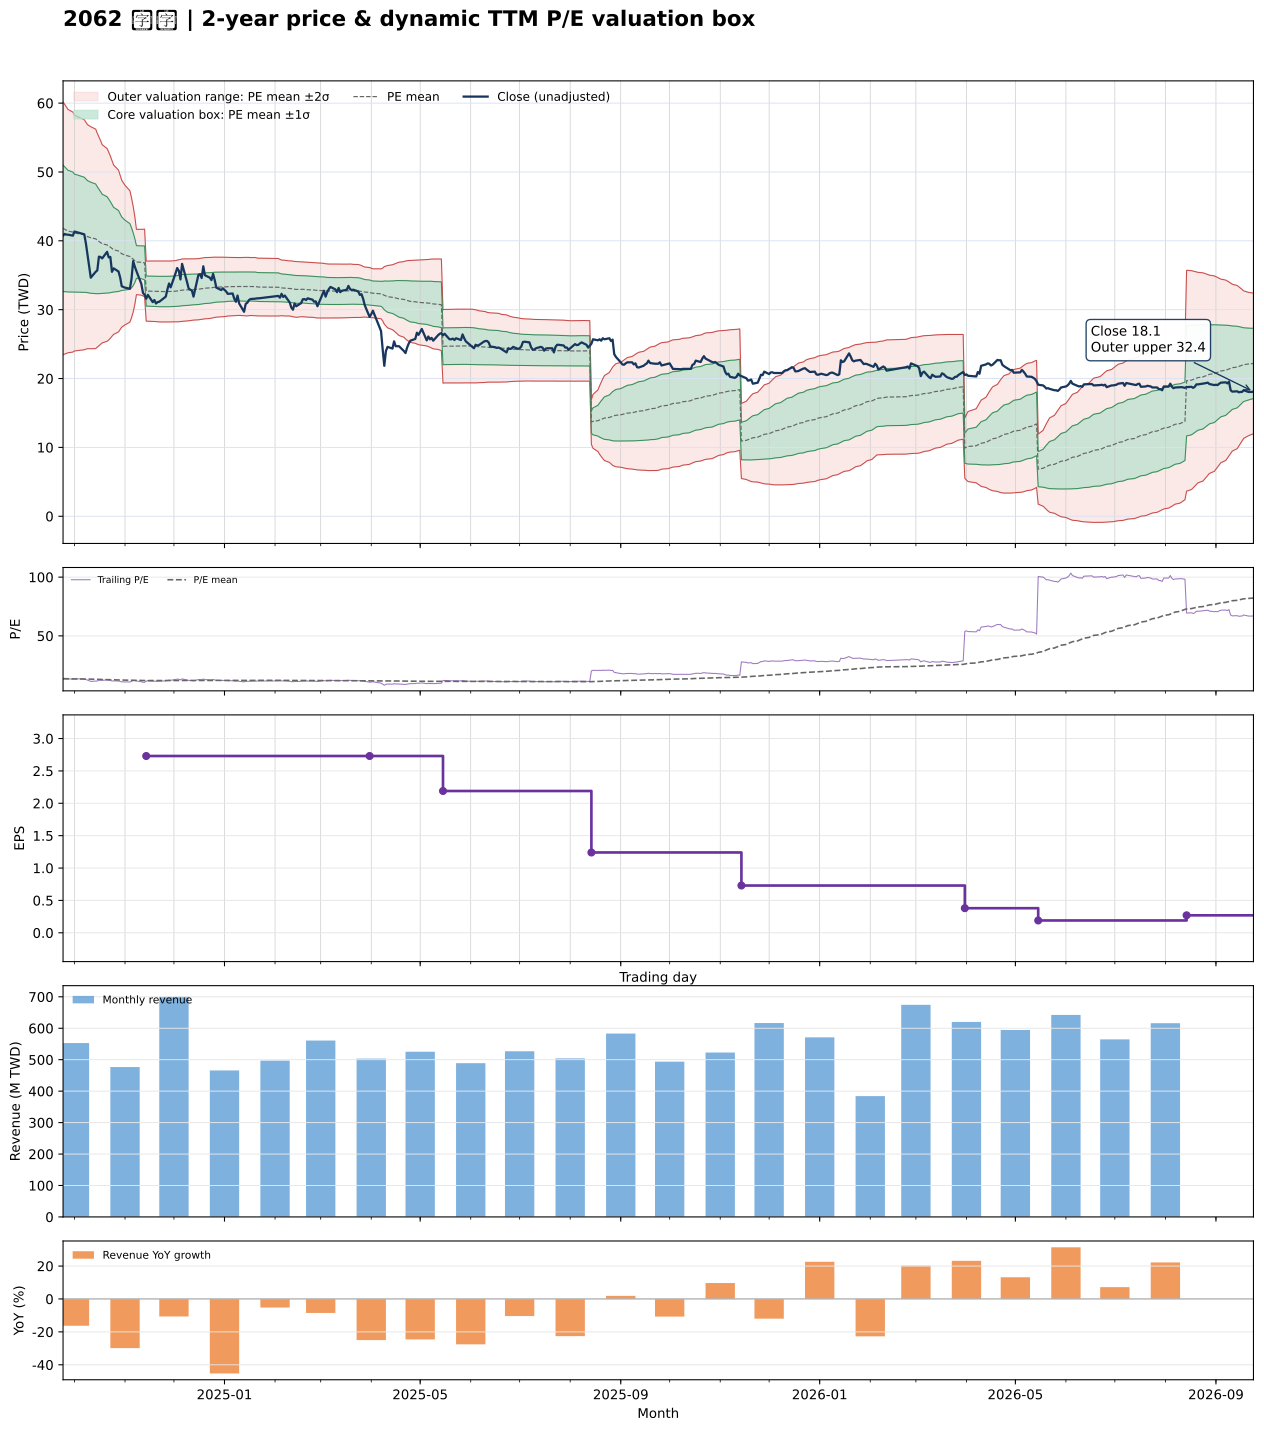

Source data for this figure (header and first rows):
date, close, available_date, period_end, ttm_eps, pe, pe_mean, pe_std, price_m2, price_m1, price_mean, price_p1, price_p2, forward_eps, forward_pe, forward_pe_mean, forward_pe_std, forward_price_m2, forward_price_m1, forward_price_mean, forward_price_p1, forward_price_p2
2024-09-24, 40.75, 2024-08-14, 2024-06-30, 3.07, 13.27, 13.62, 2.99, 23.46, 32.64, 41.82, 51, 60.18, , , , , , , , , 
2024-09-25, 41, 2024-08-14, 2024-06-30, 3.07, 13.36, 13.58, 2.953, 23.55, 32.62, 41.68, 50.75, 59.82, , , , , , , , , 
2024-09-26, 40.9, 2024-08-14, 2024-06-30, 3.07, 13.32, 13.53, 2.917, 23.64, 32.59, 41.55, 50.51, 59.46, , , , , , , , , 
2024-09-27, 40.9, 2024-08-14, 2024-06-30, 3.07, 13.32, 13.49, 2.878, 23.74, 32.58, 41.41, 50.25, 59.08, , , , , , , , , 
2024-09-30, 40.75, 2024-08-14, 2024-06-30, 3.07, 13.27, 13.44, 2.839, 23.85, 32.56, 41.27, 49.99, 58.7, , , , , , , , , 
2024-10-01, 41.35, 2024-08-14, 2024-06-30, 3.07, 13.47, 13.4, 2.79, 24, 32.56, 41.13, 49.69, 58.26, , , , , , , , , 
2024-10-04, 41.15, 2024-08-14, 2024-06-30, 3.07, 13.4, 13.36, 2.753, 24.1, 32.55, 41, 49.46, 57.91, , , , , , , , , 
2024-10-07, 40.95, 2024-08-14, 2024-06-30, 3.07, 13.34, 13.32, 2.72, 24.18, 32.53, 40.89, 49.24, 57.59, , , , , , , , , 
2024-10-08, 39.65, 2024-08-14, 2024-06-30, 3.07, 12.92, 13.27, 2.684, 24.27, 32.51, 40.75, 48.99, 57.23, , , , , , , , , 
2024-10-09, 38, 2024-08-14, 2024-06-30, 3.07, 12.38, 13.23, 2.649, 24.34, 32.47, 40.61, 48.74, 56.87, , , , , , , , , 
2024-10-11, 34.65, 2024-08-14, 2024-06-30, 3.07, 11.29, 13.18, 2.626, 24.32, 32.39, 40.45, 48.51, 56.58, , , , , , , , , 
2024-10-14, 35.5, 2024-08-14, 2024-06-30, 3.07, 11.56, 13.12, 2.595, 24.36, 32.32, 40.29, 48.26, 56.22, , , , , , , , , 
2024-10-15, 35.7, 2024-08-14, 2024-06-30, 3.07, 11.63, 13.06, 2.529, 24.56, 32.32, 40.09, 47.85, 55.61, , , , , , , , , 
2024-10-16, 37.7, 2024-08-14, 2024-06-30, 3.07, 12.28, 13, 2.472, 24.74, 32.33, 39.92, 47.51, 55.09, , , , , , , , , 
2024-10-17, 37.65, 2024-08-14, 2024-06-30, 3.07, 12.26, 12.95, 2.411, 24.94, 32.34, 39.75, 47.15, 54.55, , , , , , , , , 
2024-10-18, 37.45, 2024-08-14, 2024-06-30, 3.07, 12.2, 12.89, 2.344, 25.18, 32.37, 39.57, 46.76, 53.96, , , , , , , , , 
2024-10-21, 38.4, 2024-08-14, 2024-06-30, 3.07, 12.51, 12.84, 2.279, 25.41, 32.41, 39.41, 46.4, 53.4, , , , , , , , , 
2024-10-22, 37.6, 2024-08-14, 2024-06-30, 3.07, 12.25, 12.78, 2.22, 25.61, 32.43, 39.25, 46.06, 52.88, , , , , , , , , 
2024-10-23, 37.65, 2024-08-14, 2024-06-30, 3.07, 12.26, 12.73, 2.154, 25.86, 32.47, 39.08, 45.7, 52.31, , , , , , , , , 
2024-10-24, 35.5, 2024-08-14, 2024-06-30, 3.07, 11.56, 12.67, 2.076, 26.15, 32.52, 38.89, 45.26, 51.63, , , , , , , , , 
2024-10-25, 36, 2024-08-14, 2024-06-30, 3.07, 11.73, 12.61, 2.003, 26.41, 32.56, 38.71, 44.86, 51.01, , , , , , , , , 
2024-10-28, 35.55, 2024-08-14, 2024-06-30, 3.07, 11.58, 12.55, 1.914, 26.77, 32.65, 38.52, 44.4, 50.27, , , , , , , , , 
2024-10-29, 34.7, 2024-08-14, 2024-06-30, 3.07, 11.3, 12.48, 1.827, 27.11, 32.72, 38.33, 43.94, 49.55, , , , , , , , , 
2024-10-30, 33.4, 2024-08-14, 2024-06-30, 3.07, 10.88, 12.42, 1.736, 27.46, 32.79, 38.12, 43.45, 48.79, , , , , , , , , 
2024-11-01, 33.2, 2024-08-14, 2024-06-30, 3.07, 10.81, 12.35, 1.651, 27.79, 32.86, 37.93, 43, 48.06, , , , , , , , , 
2024-11-04, 33.05, 2024-08-14, 2024-06-30, 3.07, 10.77, 12.29, 1.554, 28.19, 32.96, 37.73, 42.5, 47.27, , , , , , , , , 
2024-11-05, 34.5, 2024-08-14, 2024-06-30, 3.07, 11.24, 12.22, 1.416, 28.83, 33.17, 37.52, 41.87, 46.22, , , , , , , , , 
2024-11-06, 37.05, 2024-08-14, 2024-06-30, 3.07, 12.07, 12.16, 1.251, 29.65, 33.49, 37.33, 41.17, 45.02, , , , , , , , , 
2024-11-07, 36.25, 2024-08-14, 2024-06-30, 3.07, 11.81, 12.1, 1.043, 30.73, 33.93, 37.13, 40.33, 43.53, , , , , , , , , 
2024-11-08, 35.6, 2024-08-14, 2024-06-30, 3.07, 11.6, 12.03, 0.7725, 32.18, 34.55, 36.92, 39.3, 41.67, , , , , , , , , 
2024-11-11, 33.75, 2024-08-14, 2024-06-30, 3.07, 10.99, 12.02, 0.7774, 32.11, 34.5, 36.89, 39.27, 41.66, , , , , , , , , 
2024-11-12, 32.45, 2024-08-14, 2024-06-30, 3.07, 10.57, 12, 0.7872, 32.01, 34.42, 36.84, 39.26, 41.67, , , , , , , , , 
2024-11-13, 32.15, 2024-08-14, 2024-06-30, 3.07, 10.47, 11.99, 0.7993, 31.89, 34.34, 36.8, 39.25, 41.7, , , , , , , , , 
2024-11-14, 31.6, 2024-11-14, 2024-09-30, 2.73, 11.58, 11.98, 0.7998, 28.34, 30.52, 32.71, 34.89, 37.07, , , , , , , , , 
2024-11-15, 32.15, 2024-11-14, 2024-09-30, 2.73, 11.78, 11.98, 0.7999, 28.33, 30.51, 32.7, 34.88, 37.06, , , , , , , , , 
2024-11-18, 31.1, 2024-11-14, 2024-09-30, 2.73, 11.39, 11.97, 0.8016, 28.31, 30.5, 32.69, 34.87, 37.06, , , , , , , , , 
2024-11-19, 31.4, 2024-11-14, 2024-09-30, 2.73, 11.5, 11.97, 0.8027, 28.29, 30.49, 32.68, 34.87, 37.06, , , , , , , , , 
2024-11-20, 30.9, 2024-11-14, 2024-09-30, 2.73, 11.32, 11.96, 0.8049, 28.27, 30.47, 32.66, 34.86, 37.06, , , , , , , , , 
2024-11-21, 31.1, 2024-11-14, 2024-09-30, 2.73, 11.39, 11.96, 0.8066, 28.25, 30.45, 32.65, 34.85, 37.05, , , , , , , , , 
2024-11-22, 31.15, 2024-11-14, 2024-09-30, 2.73, 11.41, 11.95, 0.8081, 28.22, 30.43, 32.63, 34.84, 37.05, , , , , , , , , 
2024-11-25, 31.7, 2024-11-14, 2024-09-30, 2.73, 11.61, 11.95, 0.8087, 28.21, 30.42, 32.63, 34.84, 37.04, , , , , , , , , 
2024-11-26, 31.9, 2024-11-14, 2024-09-30, 2.73, 11.68, 11.95, 0.809, 28.21, 30.42, 32.62, 34.83, 37.04, , , , , , , , , 
2024-11-27, 32.95, 2024-11-14, 2024-09-30, 2.73, 12.07, 11.95, 0.809, 28.21, 30.42, 32.63, 34.84, 37.05, , , , , , , , , 
2024-11-28, 33.8, 2024-11-14, 2024-09-30, 2.73, 12.38, 11.96, 0.8098, 28.22, 30.43, 32.64, 34.85, 37.06, , , , , , , , , 
2024-11-29, 33.25, 2024-11-14, 2024-09-30, 2.73, 12.18, 11.96, 0.81, 28.23, 30.44, 32.65, 34.86, 37.07, , , , , , , , , 
2024-12-02, 35.3, 2024-11-14, 2024-09-30, 2.73, 12.93, 11.97, 0.8137, 28.24, 30.46, 32.68, 34.91, 37.13, , , , , , , , , 
2024-12-03, 36.05, 2024-11-14, 2024-09-30, 2.73, 13.21, 11.99, 0.8204, 28.24, 30.48, 32.72, 34.96, 37.2, , , , , , , , , 
2024-12-04, 35.65, 2024-11-14, 2024-09-30, 2.73, 13.06, 12, 0.8256, 28.25, 30.5, 32.75, 35.01, 37.26, , , , , , , , , 
2024-12-05, 34.4, 2024-11-14, 2024-09-30, 2.73, 12.6, 12.01, 0.8242, 28.29, 30.54, 32.79, 35.04, 37.29, , , , , , , , , 
2024-12-06, 36.65, 2024-11-14, 2024-09-30, 2.73, 13.42, 12.03, 0.8303, 28.3, 30.57, 32.84, 35.1, 37.37, , , , , , , , , 
2024-12-09, 34.05, 2024-11-14, 2024-09-30, 2.73, 12.47, 12.04, 0.8272, 28.35, 30.61, 32.87, 35.13, 37.38, , , , , , , , , 
2024-12-10, 33.1, 2024-11-14, 2024-09-30, 2.73, 12.12, 12.05, 0.8243, 28.39, 30.64, 32.89, 35.14, 37.39, , , , , , , , , 
2024-12-11, 32.9, 2024-11-14, 2024-09-30, 2.73, 12.05, 12.05, 0.8209, 28.42, 30.66, 32.91, 35.15, 37.39, , , , , , , , , 
2024-12-12, 32.8, 2024-11-14, 2024-09-30, 2.73, 12.01, 12.06, 0.8175, 28.46, 30.69, 32.92, 35.16, 37.39, , , , , , , , , 
2024-12-13, 31.9, 2024-11-14, 2024-09-30, 2.73, 11.68, 12.06, 0.8142, 28.49, 30.71, 32.93, 35.16, 37.38, , , , , , , , , 
2024-12-16, 35.05, 2024-11-14, 2024-09-30, 2.73, 12.84, 12.08, 0.8137, 28.53, 30.75, 32.97, 35.19, 37.41, , , , , , , , , 
2024-12-17, 35.15, 2024-11-14, 2024-09-30, 2.73, 12.88, 12.09, 0.8136, 28.56, 30.79, 33.01, 35.23, 37.45, , , , , , , , , 
2024-12-18, 34.6, 2024-11-14, 2024-09-30, 2.73, 12.67, 12.1, 0.8117, 28.61, 30.82, 33.04, 35.26, 37.47, , , , , , , , , 
2024-12-19, 36.3, 2024-11-14, 2024-09-30, 2.73, 13.3, 12.12, 0.8156, 28.63, 30.86, 33.08, 35.31, 37.54, , , , , , , , , 
2024-12-20, 35, 2024-11-14, 2024-09-30, 2.73, 12.82, 12.13, 0.8148, 28.67, 30.89, 33.12, 35.34, 37.57, , , , , , , , , 
... 427 more rows
